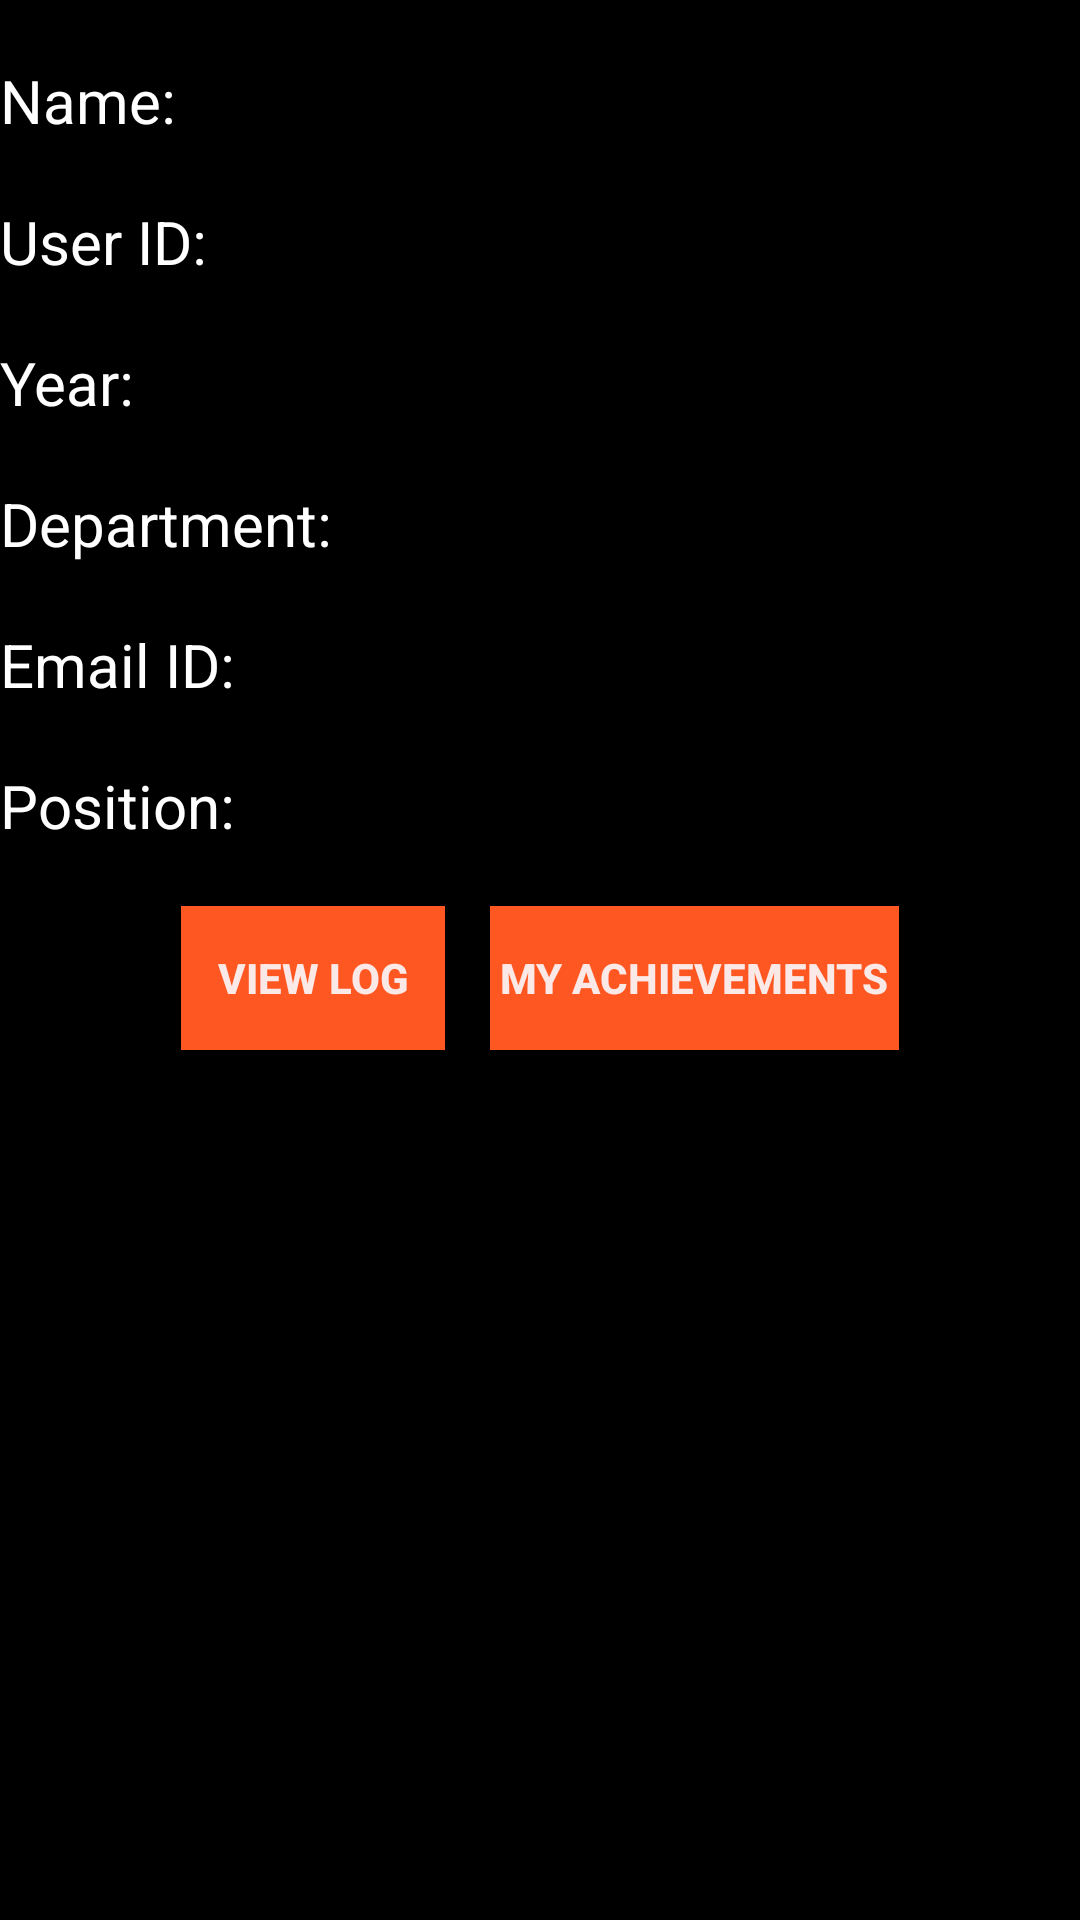

Produce the Android XML layout that renders to this screen, including the resource entries it uses.
<!-- AndroidManifest.xml: application theme EcadroidOrange -->
<!-- res/layout/fragment_profile.xml -->
<RelativeLayout xmlns:android="http://schemas.android.com/apk/res/android"
    xmlns:tools="http://schemas.android.com/tools"
    android:layout_width="match_parent"
    android:layout_height="match_parent"
    android:layout_marginLeft="15dp"
    tools:context="com.example.android.final_year_project.ProfileFragment">

    <TextView
        style="@style/ProfileTheme"
        android:text="Name: "
        android:id = "@+id/label_name"
        android:layout_width="wrap_content"/>
    <TextView
        style="@style/ProfileTheme"
        android:id="@+id/profile_name"
        android:layout_toRightOf="@id/label_name"
        android:layout_width="wrap_content"/>

    <TextView
        style="@style/ProfileTheme"
        android:text="User ID: "
        android:id = "@+id/label_id"
        android:layout_below="@id/label_name"
        android:layout_width="wrap_content"/>
    <TextView
        style="@style/ProfileTheme"
        android:id="@+id/profile_id"
        android:layout_toRightOf="@id/label_id"
        android:layout_below="@id/label_name"
        android:layout_width="wrap_content"/>
    <TextView
        style="@style/ProfileTheme"
        android:text="Year: "
        android:id="@+id/label_year"
        android:layout_below="@id/label_id"
        android:layout_width="wrap_content"/>
    <TextView
        style="@style/ProfileTheme"
        android:id="@+id/profile_year"
        android:layout_toRightOf="@id/label_year"
        android:layout_below="@id/label_id"
        android:layout_width="wrap_content"/>


    <TextView
        style="@style/ProfileTheme"
        android:text="Department: "
        android:id="@+id/label_dept"
        android:layout_below="@id/label_year"
        android:layout_width="wrap_content"/>
    <TextView
        style="@style/ProfileTheme"
        android:id="@+id/profile_dept"
        android:layout_toRightOf="@+id/label_dept"
        android:layout_below="@id/label_year"
        android:layout_width="wrap_content"/>

    <TextView
        style="@style/ProfileTheme"
        android:text="Email ID: "
        android:id="@+id/label_mail"
        android:layout_below="@id/label_dept"
        android:layout_width="wrap_content"/>
    <TextView
        style="@style/ProfileTheme"
        android:id="@+id/profile_mail"
        android:layout_toRightOf="@id/label_mail"
        android:layout_below="@id/label_dept"
        android:layout_width="wrap_content"/>

    <TextView
        style="@style/ProfileTheme"
        android:text="Position: "
        android:id="@+id/label_pos"
        android:layout_below="@id/label_mail"
        android:layout_width="wrap_content"/>
    <TextView
        style="@style/ProfileTheme"
        android:id="@+id/profile_pos"
        android:layout_toRightOf="@id/label_pos"
        android:layout_below="@id/label_mail"
        android:layout_width="wrap_content"/>

    <LinearLayout
        android:id="@+id/profile_btn_row"
        android:layout_below="@id/label_pos"
        android:layout_centerHorizontal="true"
        android:layout_width="wrap_content"
        android:layout_height="wrap_content"
        android:layout_gravity="center_horizontal">

        <Button
            android:layout_width="wrap_content"
            android:layout_height="wrap_content"
            android:layout_marginTop="20dp"
            android:background="@color/accent_material_dark"
            android:cursorVisible="true"
            android:text="View Log"
            android:textStyle="bold" />

        <Button
            android:layout_width="wrap_content"
            android:layout_height="wrap_content"
            android:layout_marginLeft="15dp"
            android:layout_marginTop="20dp"
            android:background="@color/accent_material_dark"
            android:cursorVisible="true"
            android:text=" My Achievements "
            android:textStyle="bold" />
    </LinearLayout>
</RelativeLayout>
<!-- resources referenced by this layout -->
<resources>
  <color name="accent_material_dark">#ff5722</color>
  <style name="ProfileTheme">
          <item name="android:layout_marginTop">20dp</item>
          <item name="android:layout_width">match_parent</item>
          <item name="android:layout_height">wrap_content</item>
          <item name="android:textColor">#FFFFFF</item>
          <item name="android:textSize">20sp</item>
      </style>
  <style name="EcadroidOrange" parent="Theme.AppCompat.NoActionBar">
          <item name="android:colorBackground">@color/background_material_dark</item>
          <item name="android:colorForeground">@color/foreground_material_dark</item>
      </style>
  <color name="background_material_dark">#000000</color>
  <color name="foreground_material_dark">#fbe9e7</color>
</resources>
